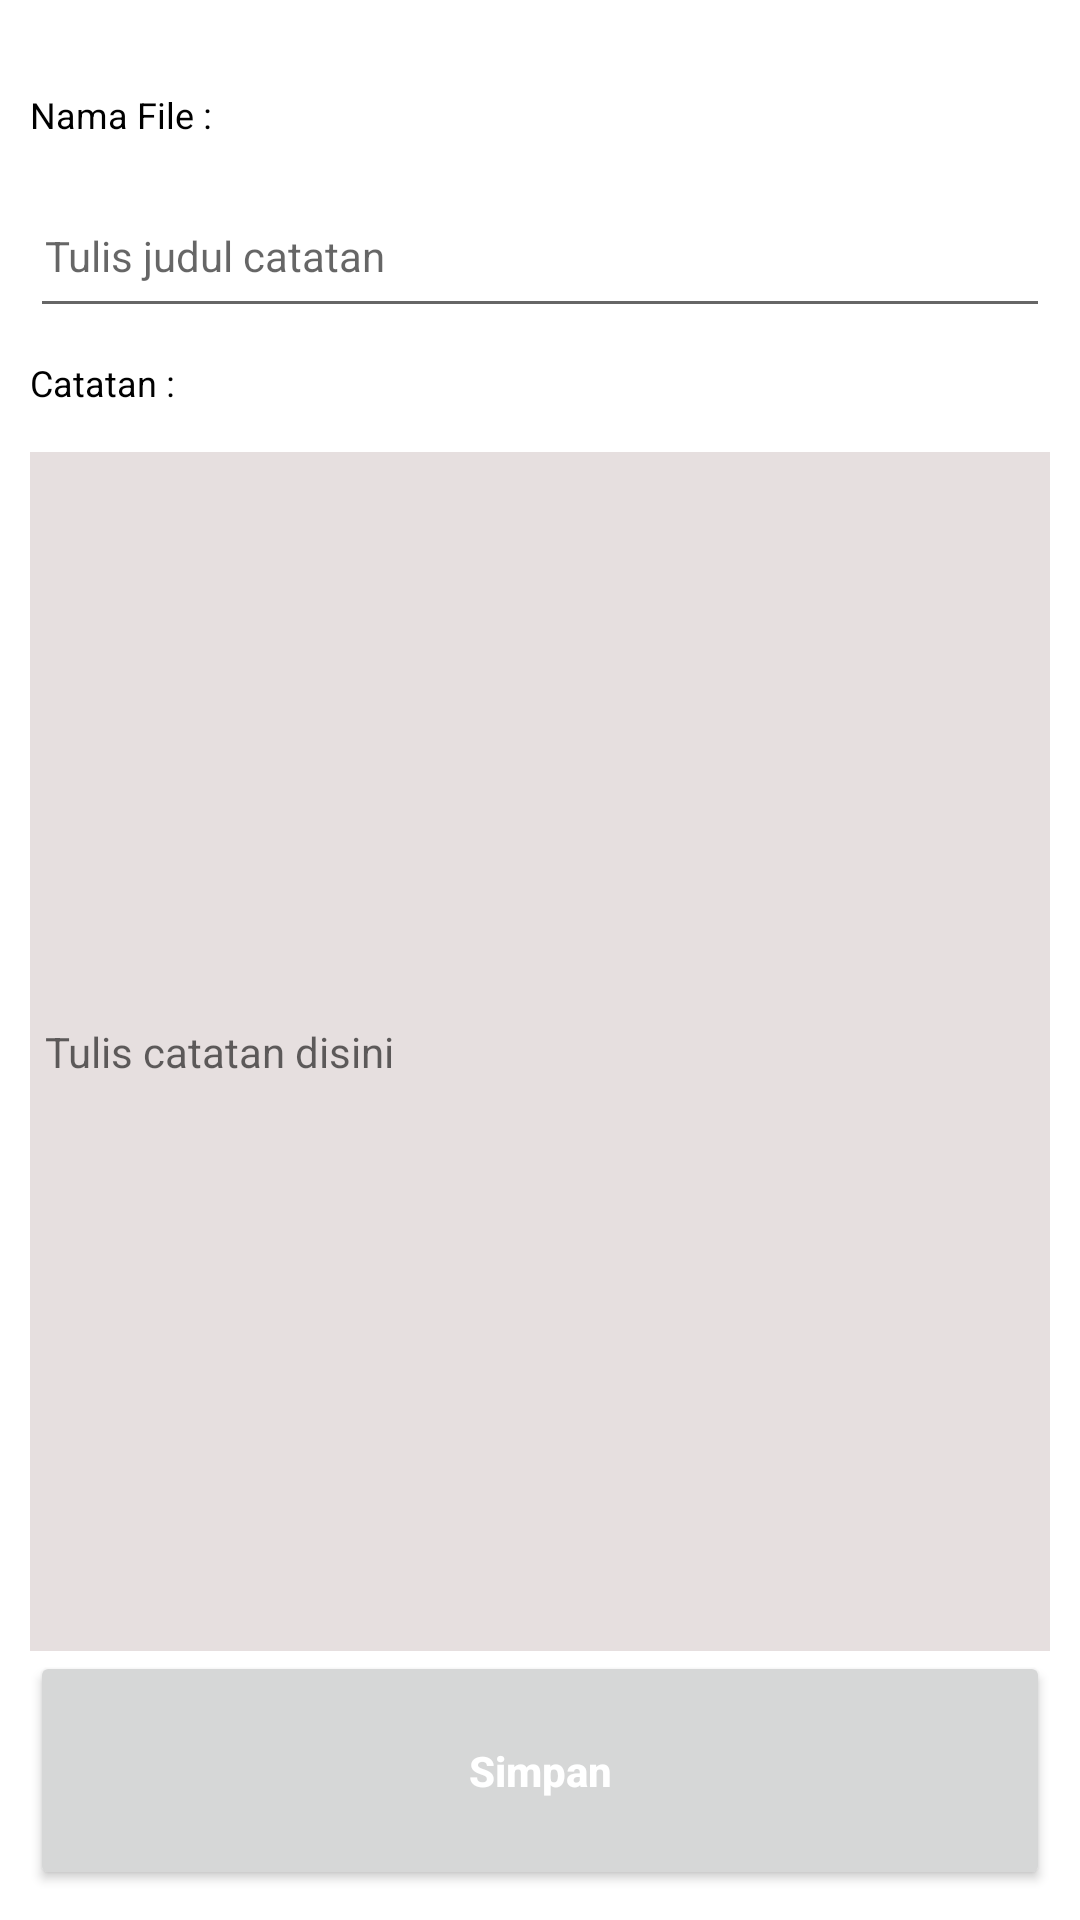

This screen was rendered from an Android layout file. Write that file and the resources it references.
<!-- AndroidManifest.xml: application theme Theme.DyNotes -->
<!-- res/layout/activity_insert_and_view.xml -->
<?xml version="1.0" encoding="utf-8"?>
<LinearLayout xmlns:android="http://schemas.android.com/apk/res/android"
    xmlns:tools="http://schemas.android.com/tools"
    android:layout_width="match_parent"
    android:layout_height="match_parent"
    android:orientation="vertical"
    tools:context=".InsertAndViewActivity">

    <LinearLayout
        android:layout_width="match_parent"
        android:layout_height="wrap_content"
        android:orientation="vertical"
        android:padding="10dp">

        <TextView
            android:layout_width="wrap_content"
            android:layout_height="wrap_content"
            android:layout_marginTop="20dp"
            android:layout_marginBottom="5dp"
            android:text="Nama File :"
            android:textColor="#000"
            android:textSize="12sp" />

        <EditText
            android:id="@+id/editFilename"
            android:layout_width="match_parent"
            android:layout_height="48dp"
            android:layout_marginTop="10dp"
            android:hint="Tulis judul catatan"
            android:padding="5dp"
            android:singleLine="true"
            android:textColor="#000"
            android:textSize="14sp" />

        <TextView
            android:layout_width="wrap_content"
            android:layout_height="wrap_content"
            android:layout_marginTop="10dp"
            android:layout_marginBottom="5dp"
            android:text="Catatan :"
            android:textColor="#000"
            android:textSize="12sp" />

        <EditText
            android:id="@+id/editContent"
            android:layout_width="match_parent"
            android:layout_height="420dp"
            android:layout_marginTop="10dp"
            android:layout_weight="1"
            android:background="#E6DFDF"
            android:hint="Tulis catatan disini"
            android:padding="5dp"
            android:singleLine="false"
            android:textColor="#000"
            android:textSize="14sp" />

        <Button
            android:id="@+id/btnSimpan"
            android:layout_width="match_parent"
            android:layout_height="100dp"
            android:layout_weight="1"
            android:text="Simpan"
            android:textAllCaps="false"
            android:textColor="#FFF"
            android:textSize="14sp"
            android:textStyle="bold" />
    </LinearLayout>

</LinearLayout>
<!-- resources referenced by this layout -->
<resources>
  <style name="Theme.DyNotes" parent="Theme.MaterialComponents.Light">
          
          <item name="colorPrimary">@color/purple_500</item>
          <item name="colorPrimaryVariant">@color/purple_700</item>
          <item name="colorOnPrimary">@color/white</item>
          
          <item name="colorSecondary">@color/teal_200</item>
          <item name="colorSecondaryVariant">@color/teal_700</item>
          <item name="colorOnSecondary">@color/black</item>
          
          <item name="android:statusBarColor" tools:targetApi="l">?attr/colorPrimaryVariant</item>
          
      </style>
  <!-- not gathered from this repository: default colours our renderer supplied (Android Studio template values) -->
  <color name="purple_500">#FF6200EE</color>
  <color name="purple_700">#FF3700B3</color>
  <color name="teal_200">#FF03DAC5</color>
  <color name="teal_700">#FF018786</color>
  <color name="black">#FF000000</color>
  <color name="white">#FFFFFFFF</color>
</resources>
